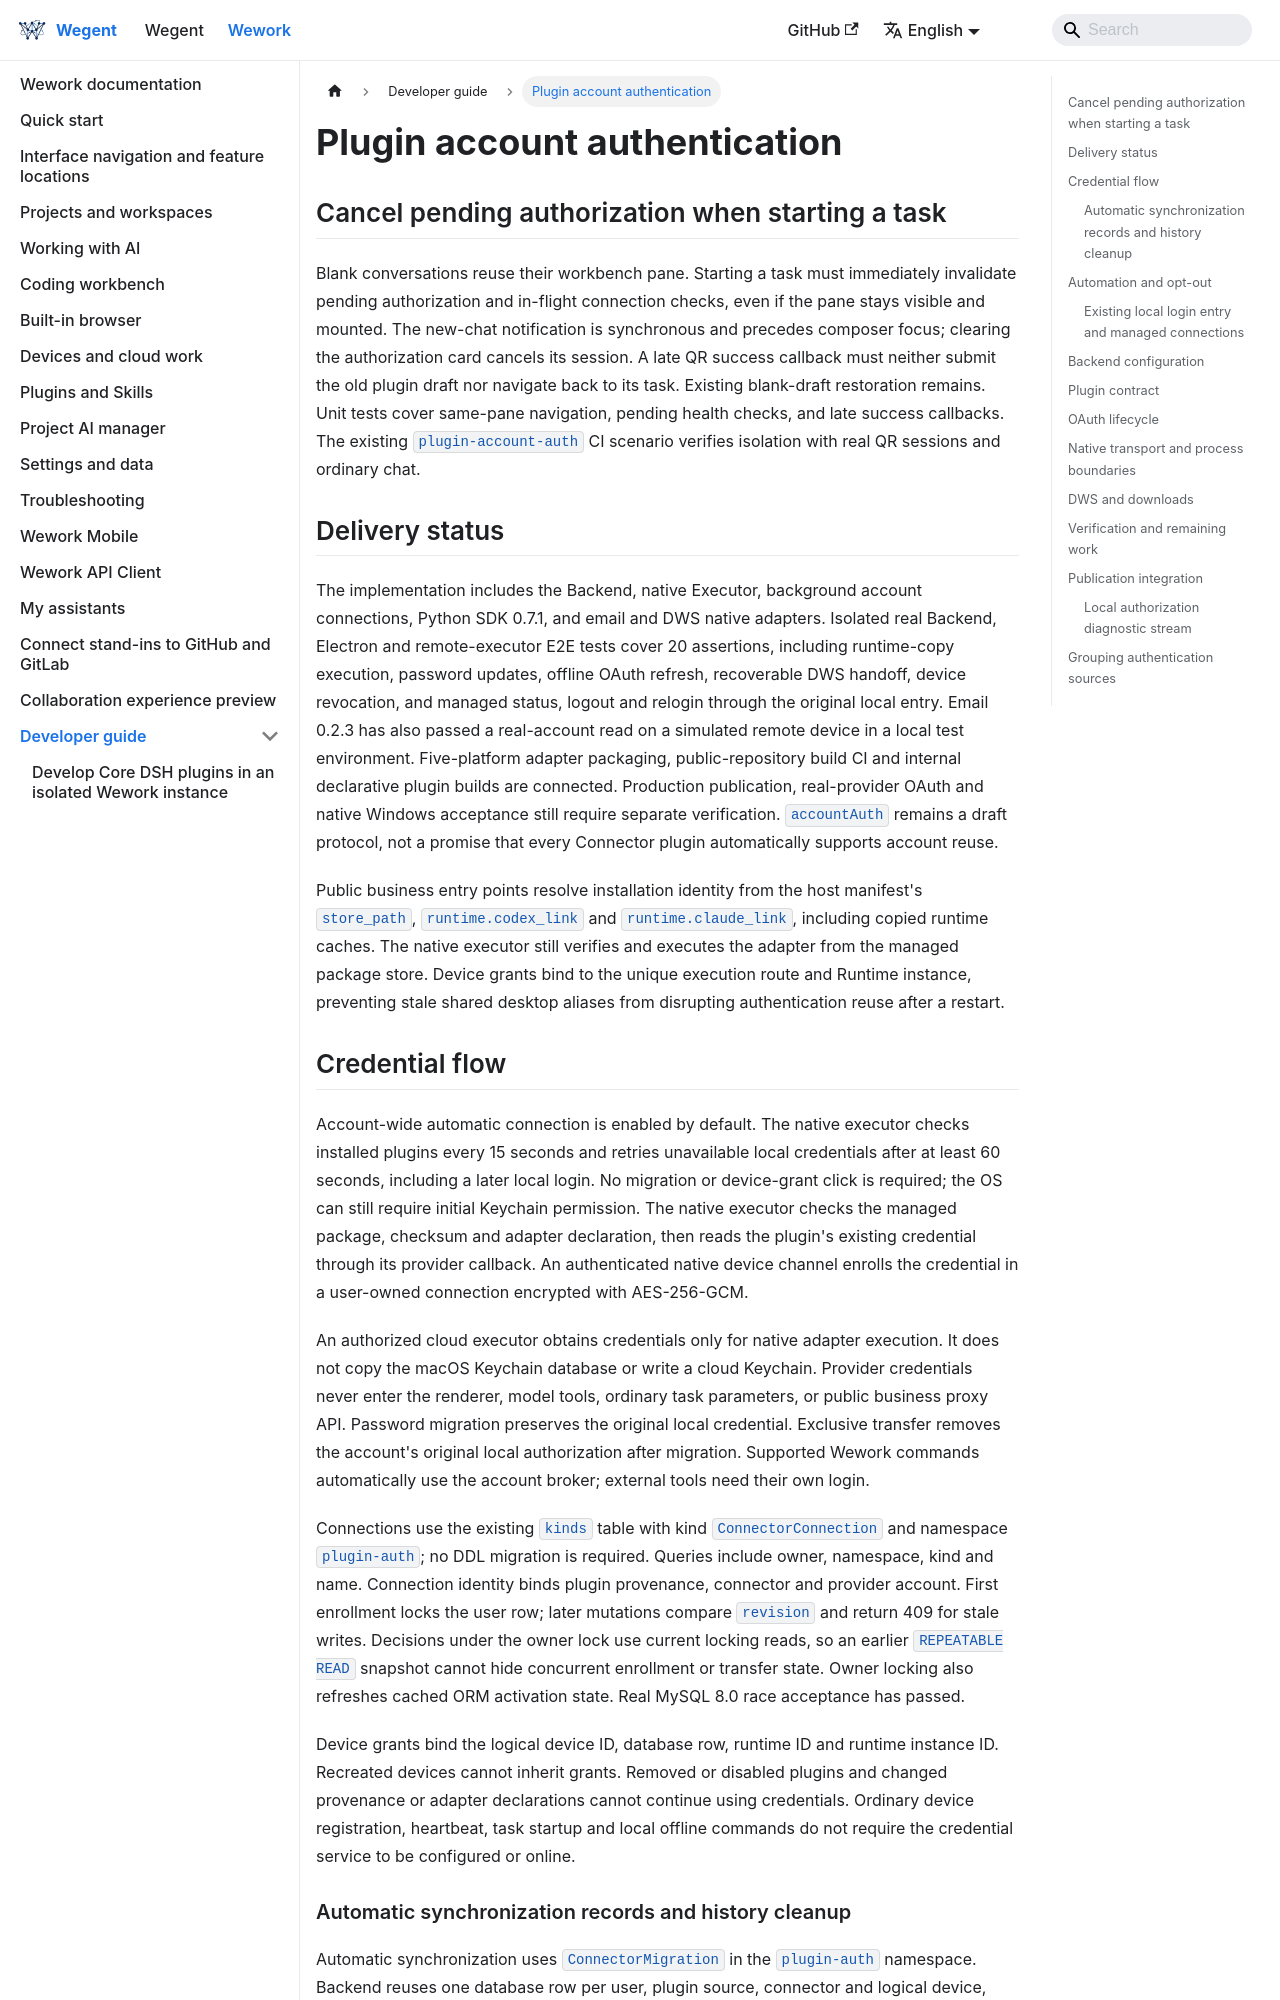

repository: wecode-ai/wegent-docs · page: docs/wework/developer-guide/plugin-account-auth.html · generator: docusaurus

---
sidebar_position: 65
title: Plugin account authentication
---

# Plugin account authentication

## Cancel pending authorization when starting a task

Blank conversations reuse their workbench pane. Starting a task must immediately invalidate
pending authorization and in-flight connection checks, even if the pane stays visible and
mounted. The new-chat notification is synchronous and precedes composer focus; clearing the
authorization card cancels its session. A late QR success callback must neither submit the
old plugin draft nor navigate back to its task. Existing blank-draft restoration remains.
Unit tests cover same-pane navigation, pending health checks, and late success callbacks.
The existing `plugin-account-auth` CI scenario verifies isolation with real QR sessions
and ordinary chat.

## Delivery status

The implementation includes the Backend, native Executor, background account connections,
Python SDK 0.7.1, and email and DWS native adapters. Isolated real Backend, Electron and
remote-executor E2E tests cover 20 assertions, including runtime-copy execution, password
updates, offline OAuth refresh, recoverable DWS handoff, device revocation, and managed
status, logout and relogin through the original local entry. Email 0.2.3
has also passed a real-account read on a simulated remote device in a local test environment.
Five-platform adapter packaging, public-repository build CI and internal declarative plugin
builds are connected. Production publication, real-provider OAuth and native Windows
acceptance still require separate verification. `accountAuth` remains a draft protocol,
not a promise that every Connector plugin automatically supports account reuse.

Public business entry points resolve installation identity from the host manifest's
`store_path`, `runtime.codex_link` and `runtime.claude_link`, including copied runtime caches.
The native executor still verifies and executes the adapter from the managed package store.
Device grants bind to the unique execution route and Runtime instance, preventing stale
shared desktop aliases from disrupting authentication reuse after a restart.

## Credential flow

Account-wide automatic connection is enabled by default. The native executor checks
installed plugins every 15 seconds and retries unavailable local credentials after at least
60 seconds, including a later local login. No migration or device-grant click is required;
the OS can still require initial Keychain permission. The native executor
checks the managed package, checksum and adapter declaration, then reads the plugin's
existing credential through its provider callback. An authenticated native device
channel enrolls the credential in a user-owned connection encrypted with AES-256-GCM.

An authorized cloud executor obtains credentials only for native adapter execution.
It does not copy the macOS Keychain database or write a cloud Keychain. Provider
credentials never enter the renderer, model tools, ordinary task parameters, or public
business proxy API. Password migration preserves the original local credential.
Exclusive transfer removes the account's original local authorization after migration.
Supported Wework commands automatically use the account broker; external tools need their own login.

Connections use the existing `kinds` table with kind `ConnectorConnection` and namespace
`plugin-auth`; no DDL migration is required. Queries include owner, namespace, kind
and name. Connection identity binds plugin provenance, connector and provider account.
First enrollment locks the user row; later mutations compare `revision` and return
409 for stale writes. Decisions under the owner lock use current locking reads, so
an earlier `REPEATABLE READ` snapshot cannot hide concurrent enrollment or transfer
state. Owner locking also refreshes cached ORM activation state. Real MySQL 8.0
race acceptance has passed.

Device grants bind the logical device ID, database row, runtime ID and runtime instance
ID. Recreated devices cannot inherit grants. Removed or disabled plugins and changed
provenance or adapter declarations cannot continue using credentials. Ordinary device
registration, heartbeat, task startup and local offline commands do not require the
credential service to be configured or online.
